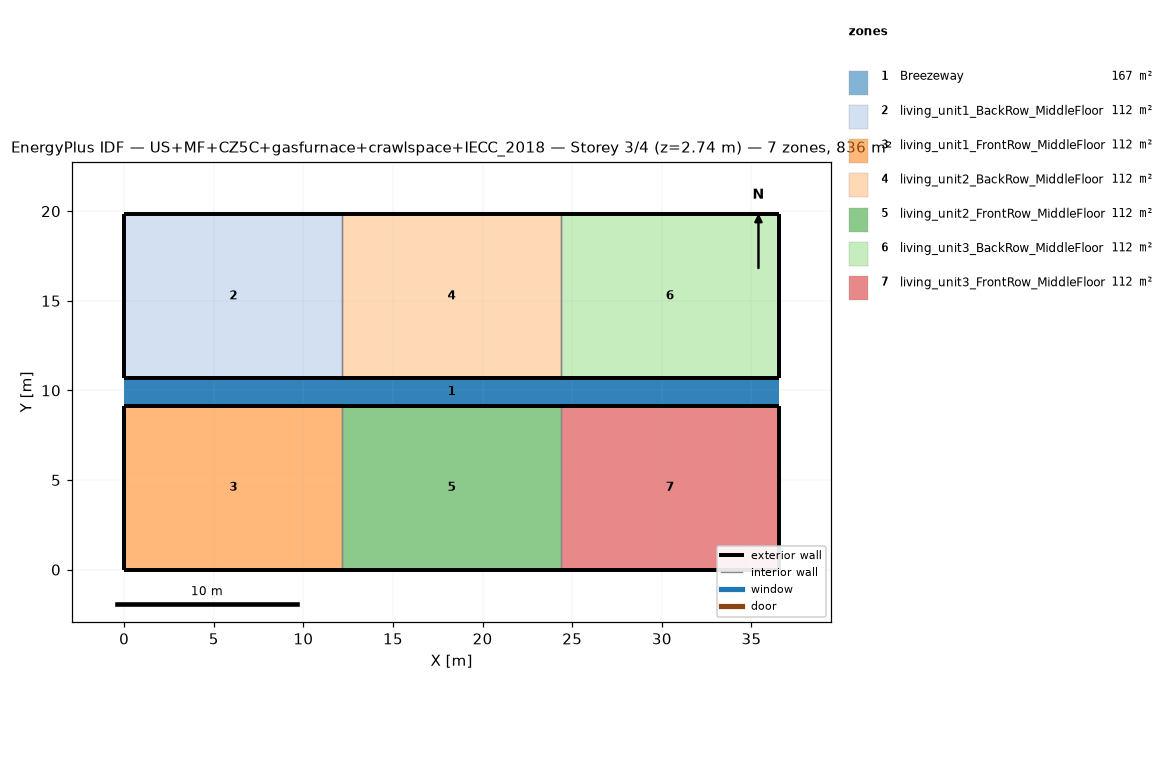
=== STOREY PLAN SPEC (per zone: floor XY polygon, exterior-wall plan segments, windows/doors) ===
zone 1: Breezeway  (167.0 m²)
  floor: (36.54, 9.16) (0.00, 9.16) (0.00, 10.68) (36.54, 10.68)
  floor: (36.54, 9.16) (0.00, 9.16) (0.00, 10.68) (36.54, 10.68)
  floor: (36.54, 9.16) (0.00, 9.16) (0.00, 10.68) (36.54, 10.68)
zone 2: living_unit1_BackRow_MiddleFloor  (111.5 m²)
  floor: (12.18, 10.68) (0.00, 10.68) (0.00, 19.84) (12.18, 19.84)
  exterior wall: (0.00, 10.68) – (12.18, 10.68)  [12.2 m]
  exterior wall: (12.18, 19.84) – (0.00, 19.84)  [12.2 m]
  exterior wall: (0.00, 19.84) – (0.00, 10.68)  [9.2 m]
  interior walls: 1
zone 3: living_unit1_FrontRow_MiddleFloor  (111.5 m²)
  floor: (12.18, 0.00) (0.00, 0.00) (0.00, 9.16) (12.18, 9.16)
  exterior wall: (0.00, 0.00) – (12.18, 0.00)  [12.2 m]
  exterior wall: (12.18, 9.16) – (0.00, 9.16)  [12.2 m]
  exterior wall: (0.00, 9.16) – (0.00, 0.00)  [9.2 m]
  interior walls: 1
zone 4: living_unit2_BackRow_MiddleFloor  (111.5 m²)
  floor: (24.36, 10.68) (12.18, 10.68) (12.18, 19.84) (24.36, 19.84)
  exterior wall: (12.18, 10.68) – (24.36, 10.68)  [12.2 m]
  exterior wall: (24.36, 19.84) – (12.18, 19.84)  [12.2 m]
  interior walls: 2
zone 5: living_unit2_FrontRow_MiddleFloor  (111.5 m²)
  floor: (24.36, 0.00) (12.18, 0.00) (12.18, 9.16) (24.36, 9.16)
  exterior wall: (12.18, 0.00) – (24.36, 0.00)  [12.2 m]
  exterior wall: (24.36, 9.16) – (12.18, 9.16)  [12.2 m]
  interior walls: 2
zone 6: living_unit3_BackRow_MiddleFloor  (111.5 m²)
  floor: (36.54, 10.68) (24.36, 10.68) (24.36, 19.84) (36.54, 19.84)
  exterior wall: (24.36, 10.68) – (36.54, 10.68)  [12.2 m]
  exterior wall: (36.54, 10.68) – (36.54, 19.84)  [9.2 m]
  exterior wall: (36.54, 19.84) – (24.36, 19.84)  [12.2 m]
  interior walls: 1
zone 7: living_unit3_FrontRow_MiddleFloor  (111.5 m²)
  floor: (36.54, 0.00) (24.36, 0.00) (24.36, 9.16) (36.54, 9.16)
  exterior wall: (24.36, 0.00) – (36.54, 0.00)  [12.2 m]
  exterior wall: (36.54, 0.00) – (36.54, 9.16)  [9.2 m]
  exterior wall: (36.54, 9.16) – (24.36, 9.16)  [12.2 m]
  interior walls: 1

=== DERIVED (storey summary) ===
Building: US+MF+CZ5C+gasfurnace+crawlspace+IECC_2018
Storey: 3 of 4  (floor level z = 2.74 m)
Storey gross floor area: 836.2 m²
Zones on this storey: 7
  - Breezeway: floor 167.0 m²
  - living_unit1_BackRow_MiddleFloor: floor 111.5 m²; exterior wall 33.5 m (86.9 m²); WWR 0.0%
  - living_unit1_FrontRow_MiddleFloor: floor 111.5 m²; exterior wall 33.5 m (86.9 m²); WWR 0.0%
  - living_unit2_BackRow_MiddleFloor: floor 111.5 m²; exterior wall 24.4 m (63.1 m²); WWR 0.0%
  - living_unit2_FrontRow_MiddleFloor: floor 111.5 m²; exterior wall 24.4 m (63.1 m²); WWR 0.0%
  - living_unit3_BackRow_MiddleFloor: floor 111.5 m²; exterior wall 33.5 m (86.9 m²); WWR 0.0%
  - living_unit3_FrontRow_MiddleFloor: floor 111.5 m²; exterior wall 33.5 m (86.9 m²); WWR 0.0%
Zone adjacency (shared interzone walls):
  - living_unit1_BackRow_MiddleFloor ↔ living_unit2_BackRow_MiddleFloor
  - living_unit1_FrontRow_MiddleFloor ↔ living_unit2_FrontRow_MiddleFloor
  - living_unit2_BackRow_MiddleFloor ↔ living_unit3_BackRow_MiddleFloor
  - living_unit2_FrontRow_MiddleFloor ↔ living_unit3_FrontRow_MiddleFloor